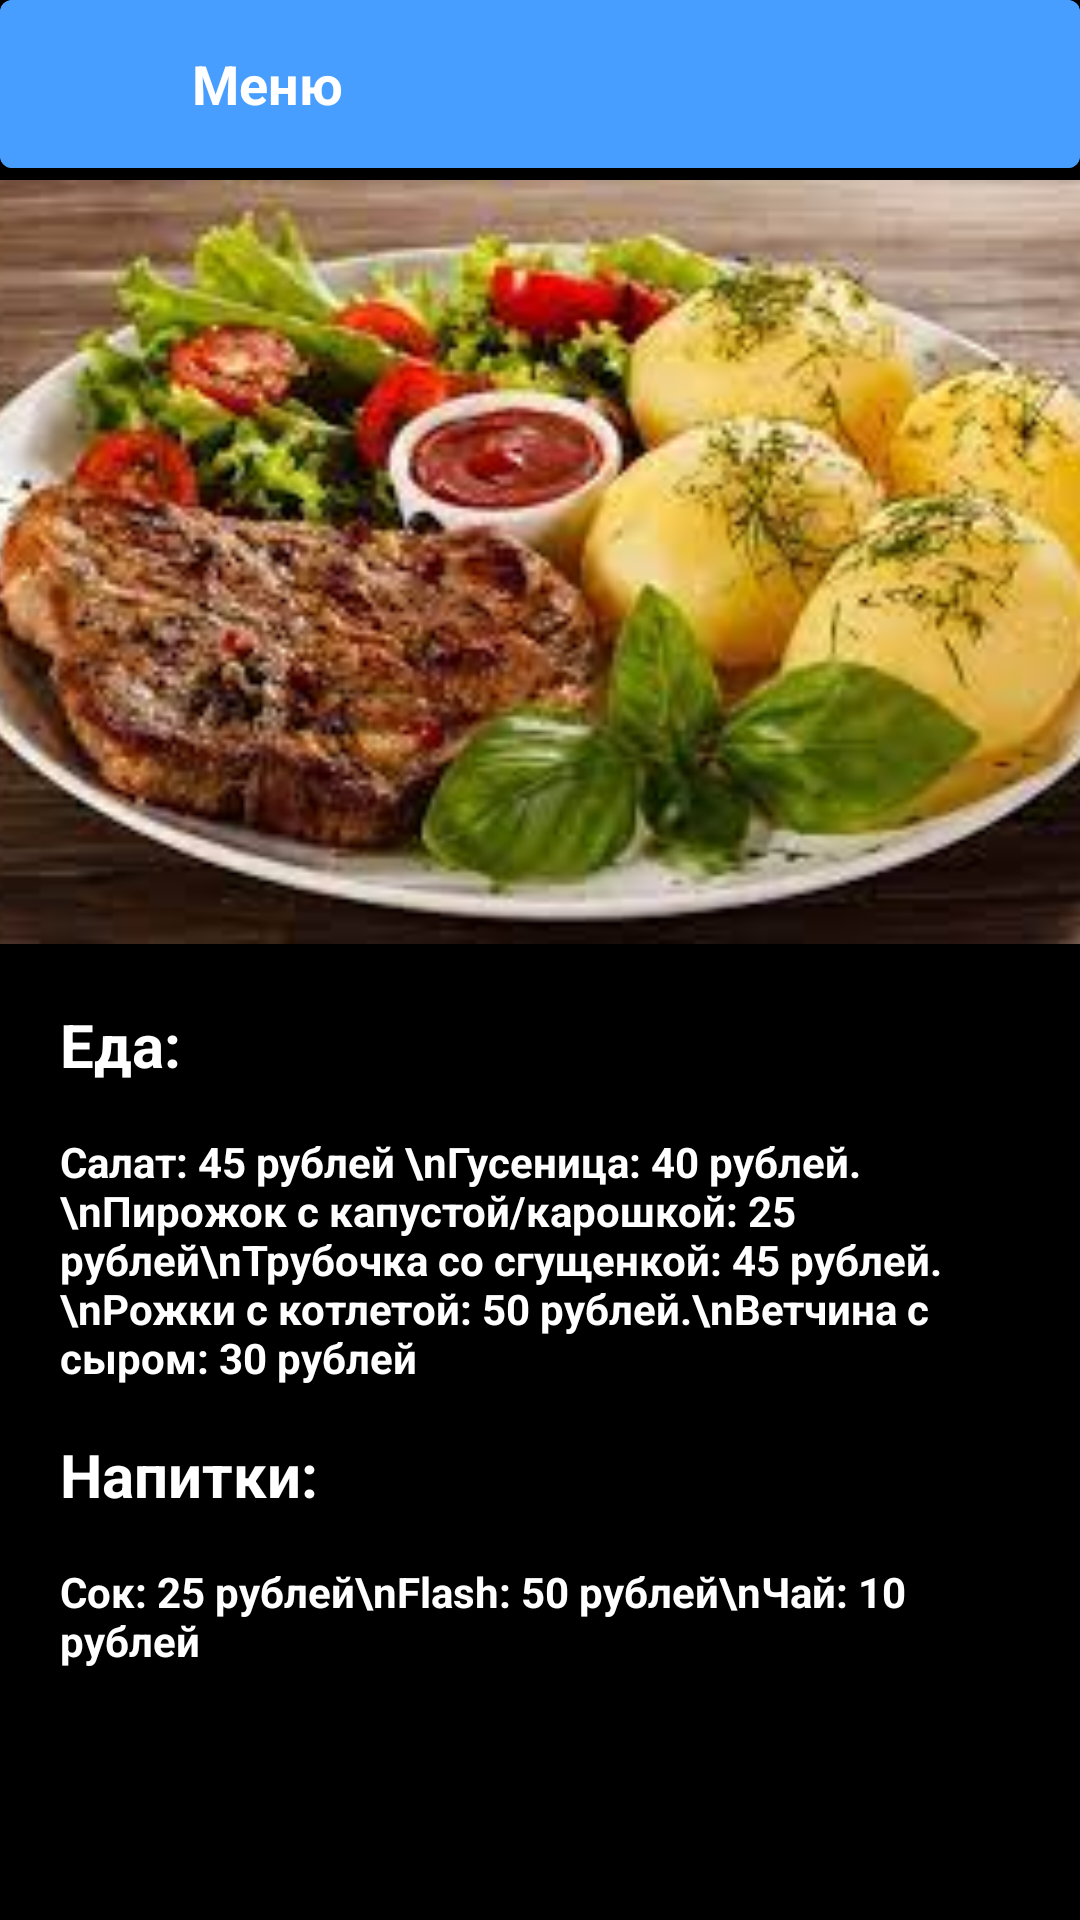

The Android layout XML behind this screen, and the referenced resources:
<!-- AndroidManifest.xml: application theme Theme.Kraskrit -->
<!-- res/layout/fragment_menu.xml -->
<?xml version="1.0" encoding="utf-8"?>
<LinearLayout xmlns:android="http://schemas.android.com/apk/res/android"
    xmlns:tools="http://schemas.android.com/tools"
    xmlns:app="http://schemas.android.com/apk/res-auto"
    android:orientation="vertical"
    android:background="@color/black"
    android:layout_width="match_parent"
    android:layout_height="match_parent"
    tools:context=".ui.MenuFragment">

    <com.google.android.material.card.MaterialCardView
        android:backgroundTint="#479EFF"
        android:layout_marginBottom="4dp"
        app:cardElevation="8dp"
        android:layout_width="match_parent"
        android:layout_height="wrap_content">
    <androidx.appcompat.widget.Toolbar
        android:padding="8dp"
        android:backgroundTint="#479EFF"
        android:background="?android:attr/windowBackground"
        android:layout_width="match_parent"
        android:layout_height="wrap_content">
            <LinearLayout
                android:layout_width="match_parent"
                android:layout_height="wrap_content">
                <ImageView
                    android:id="@+id/iv_back"
                    android:src="@drawable/ic_baseline_arrow_back_24"
                    android:padding="8dp"
                    android:backgroundTint="@color/white"
                    android:layout_width="wrap_content"
                    android:layout_height="wrap_content"/>
                <TextView
                    android:text="Меню"
                    android:textColor="@color/white"
                    android:textSize="18sp"
                    android:layout_gravity="center_vertical"
                    android:layout_marginStart="32dp"
                    android:textStyle="bold"
                    android:layout_width="wrap_content"
                    android:layout_height="wrap_content"/>
            </LinearLayout>
    </androidx.appcompat.widget.Toolbar>
    </com.google.android.material.card.MaterialCardView>

    <ImageView
        android:src="@drawable/iv_menu"
        android:layout_width="match_parent"
        android:scaleType="centerCrop"
        android:layout_weight="2"
        android:layout_height="0dp"/>

    <LinearLayout
        android:layout_width="match_parent"
        android:layout_weight="0.5"
        android:layout_margin="4dp"
        android:orientation="vertical"
        android:layout_height="wrap_content">
        <TextView
            android:text="Еда:"
            android:textColor="@color/white"
            android:textSize="20sp"
            android:layout_margin="16dp"
            android:layout_marginStart="16dp"
            android:textStyle="bold"
            android:layout_width="wrap_content"
            android:layout_height="wrap_content"/>
        <TextView
            android:text="Салат: 45 рублей \nГусеница: 40 рублей. \nПирожок с капустой/карошкой: 25 рублей\nТрубочка со сгущенкой: 45 рублей.\nРожки с котлетой: 50 рублей.\nВетчина с сыром: 30 рублей"
            android:textSize="14sp"
            android:textColor="@color/white"
            android:layout_marginStart="16dp"
            android:textStyle="bold"
            android:layout_width="wrap_content"
            android:layout_height="wrap_content"/>
        <TextView
            android:text="Напитки:"
            android:layout_marginTop="16dp"
            android:textSize="20sp"
            android:textColor="@color/white"
            android:textStyle="bold"
            android:layout_marginStart="16dp"
            android:layout_width="wrap_content"
            android:layout_height="wrap_content"/>
        <TextView
            android:text="Сок: 25 рублей\nFlash: 50 рублей\nЧай: 10 рублей"
            android:layout_margin="16dp"
            android:textSize="14sp"
            android:textColor="@color/white"
            android:textStyle="bold"
            android:layout_width="wrap_content"
            android:layout_height="wrap_content"/>
    </LinearLayout>

</LinearLayout>
<!-- resources referenced by this layout -->
<resources>
  <!-- drawable iv_menu: jpg bitmap (drawable, 12319 bytes) -->
  <style name="Theme.Kraskrit" parent="Theme.MaterialComponents.Light.NoActionBar">
          
          <item name="colorPrimary">@color/purple_500</item>
          <item name="colorPrimaryVariant">#479EFF</item>
          <item name="colorOnPrimary">@color/white</item>
          
          <item name="colorSecondary">@color/teal_200</item>
          <item name="colorSecondaryVariant">@color/teal_700</item>
          <item name="colorOnSecondary">@color/black</item>
          
          <item name="android:statusBarColor" tools:targetApi="l">?attr/colorPrimaryVariant</item>
          
      </style>
  <!-- not gathered from this repository: default colours our renderer supplied (Android Studio template values) -->
  <color name="purple_500">#FF6200EE</color>
  <color name="teal_200">#FF03DAC5</color>
  <color name="teal_700">#FF018786</color>
  <color name="black">#FF000000</color>
  <color name="white">#FFFFFFFF</color>
</resources>
